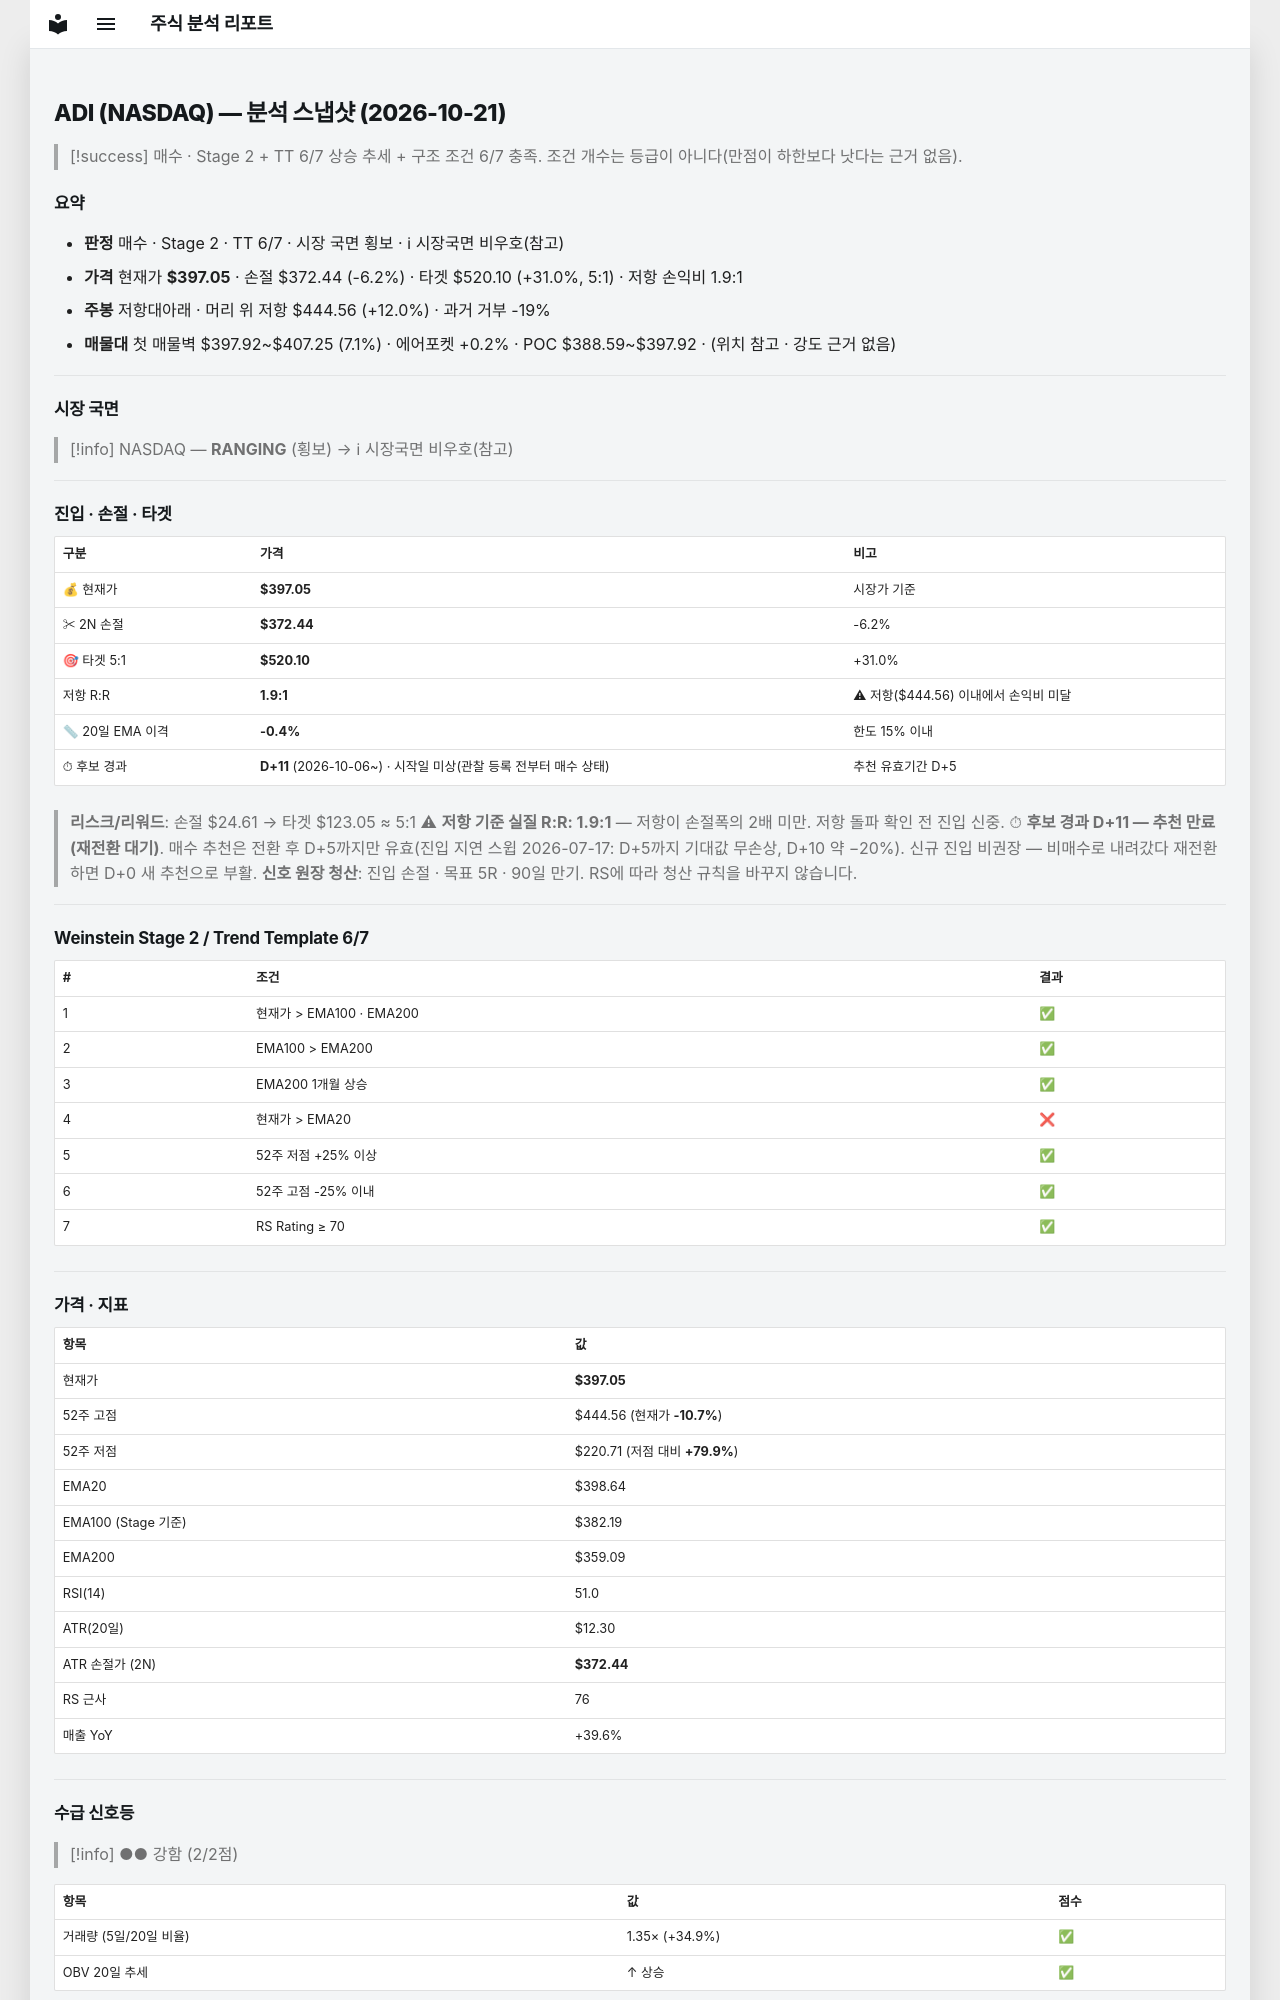

repository: soloandco/stock-reports · page: snapshots/ADI-2026-10-21/index.html · generator: mkdocs

---
type: analysis-snapshot
title: ADI 분석 스냅샷
ticker: ADI
market: NASDAQ
created: 2026-10-21
updated: 2026-10-21
bar-date: 2026-10-20
verdict: 매수관찰
real-rr: 1.93
sma50-gap-pct: -0.4
candidate-days: 11
candidate-since: 2026-10-06
candidate-start-unknown: true
weekly-position: 저항대아래
weekly-overhead-price: 444.56
weekly-overhead-pct: 12.0
stage: 2
trend-template-score: 6
tt-max: 7
ma-set: ema-20-100-200
price: 397.04998779296875
stop-price: 372.4402805166352
market-regime: RANGING
supply-demand-score: 2/2
supply-demand-label: 강함
status: tracking
tags:
  - stock-agent
  - watchlist
  - ADI
  - analysis
related:
  - "[[analysis-template]]"
---

# ADI (NASDAQ) — 분석 스냅샷 (2026-10-21)

> [!success] 매수 · Stage 2 + TT 6/7
> 상승 추세 + 구조 조건 6/7 충족. 조건 개수는 등급이 아니다(만점이 하한보다 낫다는 근거 없음).

## 요약

- **판정** 매수 · Stage 2 · TT 6/7 · 시장 국면 횡보 · ℹ 시장국면 비우호(참고)
- **가격** 현재가 **$397.05** · 손절 $372.44 (-6.2%) · 타겟 $520.10 (+31.0%, 5:1) · 저항 손익비 1.9:1
- **주봉** 저항대아래 · 머리 위 저항 $444.56 (+12.0%) · 과거 거부 -19%
- **매물대** 첫 매물벽 $397.92~$407.25 (7.1%) · 에어포켓 +0.2% · POC $388.59~$397.92 · (위치 참고 · 강도 근거 없음)

---

## 시장 국면

> [!info] NASDAQ — **RANGING** (횡보) → ℹ 시장국면 비우호(참고)

---

## 진입 · 손절 · 타겟

| 구분 | 가격 | 비고 |
|------|------|------|
| 💰 현재가 | **$397.05** | 시장가 기준 |
| ✂ 2N 손절 | **$372.44** | -6.2% |
| 🎯 타겟 5:1 | **$520.10** | +31.0% |
| 저항 R:R | **1.9:1** | ⚠ 저항($444.56) 이내에서 손익비 미달 |
| 📏 20일 EMA 이격 | **-0.4%** | 한도 15% 이내 |
| ⏱ 후보 경과 | **D+11** (2026-10-06~) · 시작일 미상(관찰 등록 전부터 매수 상태) | 추천 유효기간 D+5 |

> **리스크/리워드**: 손절 $24.61 → 타겟 $123.05 ≈ 5:1
> ⚠ **저항 기준 실질 R:R: 1.9:1** — 저항이 손절폭의 2배 미만. 저항 돌파 확인 전 진입 신중.
> ⏱ **후보 경과 D+11 — 추천 만료(재전환 대기)**. 매수 추천은 전환 후 D+5까지만 유효(진입 지연 스윕 2026-07-17: D+5까지 기대값 무손상, D+10 약 −20%). 신규 진입 비권장 — 비매수로 내려갔다 재전환하면 D+0 새 추천으로 부활.
> **신호 원장 청산**: 진입 손절 · 목표 5R · 90일 만기. RS에 따라 청산 규칙을 바꾸지 않습니다.

---

## Weinstein Stage 2 / Trend Template 6/7

| # | 조건 | 결과 |
|---|------|------|
| 1 | 현재가 > EMA100 · EMA200 | ✅ |
| 2 | EMA100 > EMA200 | ✅ |
| 3 | EMA200 1개월 상승 | ✅ |
| 4 | 현재가 > EMA20 | ❌ |
| 5 | 52주 저점 +25% 이상 | ✅ |
| 6 | 52주 고점 -25% 이내 | ✅ |
| 7 | RS Rating ≥ 70 | ✅ |

---

## 가격 · 지표

| 항목 | 값 |
|------|---|
| 현재가 | **$397.05** |
| 52주 고점 | $444.56 (현재가 **-10.7%**) |
| 52주 저점 | $220.71 (저점 대비 **+79.9%**) |
| EMA20 | $398.64 |
| EMA100 (Stage 기준) | $382.19 |
| EMA200 | $359.09 |
| RSI(14) | 51.0 |
| ATR(20일) | $12.30 |
| ATR 손절가 (2N) | **$372.44** |
| RS 근사 | 76 |
| 매출 YoY | +39.6% |

---
## 수급 신호등

> [!info] ●● 강함 (2/2점)

| 항목 | 값 | 점수 |
|------|------|------|
| 거래량 (5일/20일 비율) | 1.35× (+34.9%) | ✅ |
| OBV 20일 추세 | ↑ 상승 | ✅ |

> **판독법**: 거래량이 20일 평균보다 20% 이상 많고 OBV(온밸런스볼륨)가 상승 중이면 매집 수급이 강한 것으로 판단합니다.

---
